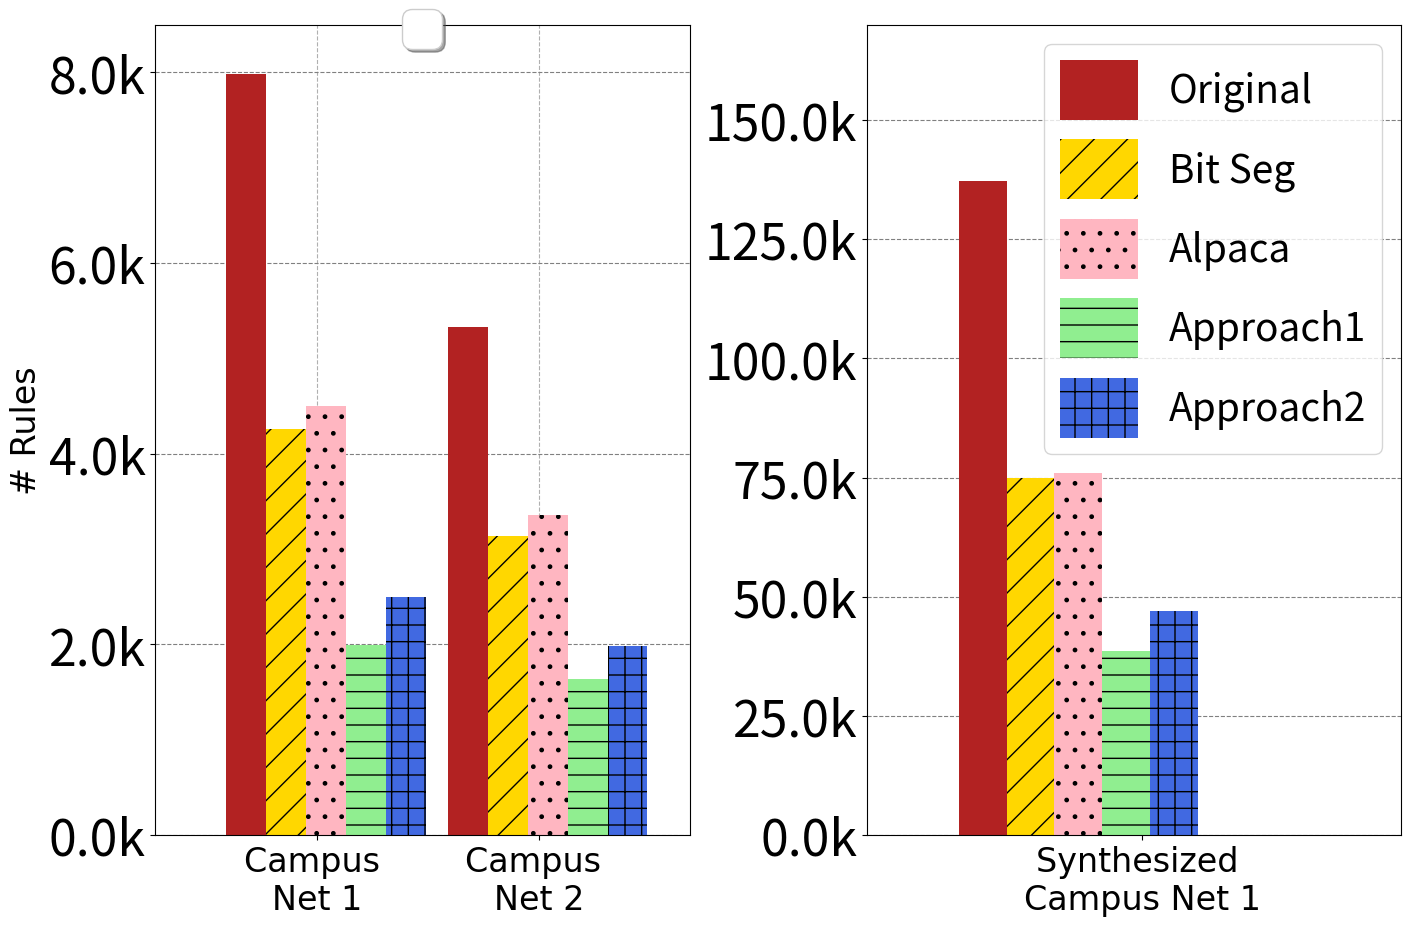

Write Python code to recreate this figure.
import numpy as np
import matplotlib
import matplotlib.pyplot as plt
import itertools
from collections import OrderedDict
from functools import partial

#csfont = {'fontname':'Comic Sans MS', 'fontsize':'52'}
#csfont2 = {'fontname':'Comic Sans MS', 'fontsize':'42'}

#csfont3 = {'fontname':'Comic Sans MS', 'fontsize':'52'}

hfont = {'fontname':'Helvetica', 'fontsize':'24'}
dashList = [(5,2),(2,5),(4,10),(3,3,2,2),(5,5,20,5)]

matplotlib.rcParams.update({'font.size':36})
matplotlib.rcParams['figure.figsize'] = 14, 10


fig, (ax1, ax2) = plt.subplots(ncols=2)
fig.tight_layout()
fig.subplots_adjust(left=0.10, right=0.99)


#params = {'legend.fontsize': 28,
#          'legend.handlelength': 2,
#          'legend.ncols':2}
#plt.rcParams.update(params)

N1 = 2 
orig_1 = [7987, 5325]
#bitseg_1 = [3257, 2137]
bitseg_1 = [4257, 3137]
alpaca_1 = [4497, 3358]
approach1_1 = [1997, 1635]
approach2_1 = [2495, 1987]

#N1 = 2 
#orig_1 = [8987, 6325]
#bitseg_1 = [3257, 2137]
#alpaca_1 = [3497, 2358]
#approach1_1 = [2197, 1435]
#approach2_1 = [3695, 2487]

N2 = 1 
orig_2 = [137276]
bitseg_2 = [74935]
alpaca_2 = [75972]
approach1_2 = [38695]
approach2_2 = [46987]

#N2 = 1 
#orig_2 = [142276]
#bitseg_2 = [57935]
#alpaca_2 = [62972]
#approach1_2 = [45695]
#approach2_2 = [67987]

## necessary variables
ind1 = np.arange(N1)                # the x locations for the groups
width1 = 0.18                      # the width of the bars

ind2 = np.arange(N2)                # the x locations for the groups
width2 = 0.12                      # the width of the bars


#hatch_cycle = cycler('hatch', ['/', '*', '+', '|'])

## the bars
rects1 = ax1.bar(ind1+width1, orig_1, width1,
                color='firebrick',
#                yerr=menStd,
                error_kw=dict(elinewidth=0,ecolor='firebrick'))

rects2 = ax1.bar(ind1+2*width1, bitseg_1, width1,
                    color='gold',
#                    yerr=womenStd,
                    error_kw=dict(elinewidth=2,ecolor='gold'), hatch='/')

rects3 = ax1.bar(ind1+3*width1, alpaca_1, width1,
                    color='lightpink',
#                    yerr=animalStd,
                    error_kw=dict(elinewidth=2,ecolor='lightpink'), hatch='.')

rects4 = ax1.bar(ind1+4*width1, approach1_1, width1,
                    color='lightgreen',
#                    yerr=animalStd,
                    error_kw=dict(elinewidth=2,ecolor='lightgreen'), hatch='-')

rects5 = ax1.bar(ind1+5*width1, approach2_1, width1,
                    color='royalblue',
#                    yerr=animalStd,
                    error_kw=dict(elinewidth=2,ecolor='royalblue'), hatch='+')



## the bars
rects6 = ax2.bar(ind2-0.05, orig_2, width2,
                color='firebrick',
#                yerr=menStd,
                error_kw=dict(elinewidth=0,ecolor='firebrick'),label='Original')

rects7 = ax2.bar(ind2+width2-0.05, bitseg_2, width2,
                    color='gold',
#                    yerr=womenStd,
                    error_kw=dict(elinewidth=2,ecolor='gold'),label='Bit Seg', hatch='/')

rects8 = ax2.bar(ind2+2*width2-0.05, alpaca_2, width2,
                    color='lightpink',
#                    yerr=animalStd,
                    error_kw=dict(elinewidth=2,ecolor='lightpink'),label='Alpaca', hatch='.')

rects9 = ax2.bar(ind2+3*width2-0.05, approach1_2, width2,
                    color='lightgreen',
#                    yerr=animalStd,
                    error_kw=dict(elinewidth=2,ecolor='lightgreen'),label='Approach1', hatch='-')

rects10 = ax2.bar(ind2+4*width2-0.05, approach2_2, width2,
                    color='royalblue',
#                    yerr=animalStd,
                    error_kw=dict(elinewidth=2,ecolor='royalblue'),label='Approach2', hatch='+')



def autolabel(rects, ax):
    # Get y-axis height to calculate label position from.
    (y_bottom, y_top) = ax.get_ylim()
    y_height = y_top - y_bottom

    for rect in rects:
        height = rect.get_height()

        # Fraction of axis height taken up by this rectangle
        p_height = (height / y_height)

        # If we can fit the label above the column, do that;
        # otherwise, put it inside the column.
        if p_height > 0.95: # arbitrary; 95% looked good to me.
            label_position = height - (y_height * 0.05)
        else:
            label_position = height + (y_height * 0.01)

        ax.text(rect.get_x() + rect.get_width()/2., label_position,
                '%d' % int(height),
                ha='center', va='bottom',**hfont)					
					
#autolabel(rects6,ax2)
#autolabel(rects7, ax2)
#autolabel(rects8, ax2)
#autolabel(rects9, ax2)
#autolabel(rects10, ax2)

ax1.legend(loc='upper center', bbox_to_anchor=(0.5, 1.05),
          ncol=3, fancybox=True, shadow=True)

# Shrink current axis by 20%
#box = ax.get_position()
#ax1.set_position([box.x0, box.y0, box.width * 0.8, box.height])

# axes and labels
plt.subplot(121)
ax1.set_xlim(-width1-0.05,len(ind1)+width1)
ax1.set_ylim(0,8500)
plt.ylabel('# Rules', **hfont)
xTickMarks = ['Campus \nNet 1', 'Campus \nNet 2']
#xTickMarks = ['Campus \nNet 1', 'Campus \nNet 2']
ax1.set_xticks(ind1+0.50)
xtickNames = ax1.set_xticklabels(xTickMarks, **hfont)
ax1.set_axisbelow(True)
ax1.yaxis.grid(color='gray', linestyle='dashed')
plt.grid(linestyle='--')
vals1 = ax1.get_yticks()
#vals1.yticks(range(0, 8500, 2000), fontsize=46)
ax1.set_yticklabels([str(x/1000) +  "k" for x in vals1])

plt.subplot(121)
#ax2.set_xlim(-width2,len(ind2))
#ax2.yticks(range(0, 170000, 40000), fontsize=46)
ax2.set_xlim(-2*width2-0.1,len(ind2))
ax2.set_ylim(0,170000)
#plt.ylabel('# Rules', **csfont)
#plt.xlabel('Rule placement with 3 Datasets', **csfont)
xTickMarks = ['Synthesized \nCampus Net 1']
#xTickMarks = ['Syn. \nCamp 1']
ax2.set_xticks(ind2+0.35)
xtickNames = ax2.set_xticklabels(xTickMarks, **hfont)
ax2.set_axisbelow(True)
ax2.yaxis.grid(color='gray', linestyle='dashed')
#plt.xlabel('Rule Space Optimization', **csfont)
plt.grid(linestyle='--')
vals = ax2.get_yticks()
ax2.set_yticklabels([str(x/1000) +  "k" for x in vals])
ax2.legend(loc='upper right',fontsize=28,handleheight=2)

#plt.legend(loc='upper left')
#plt.legend(shadow=True, loc=(0.01, 0.78))
#plt.subplots_adjust(left=0.12, wspace=0.99, top=0.99)
plt.savefig("./interandintra.pdf", bbox_inches='tight')
plt.show()
